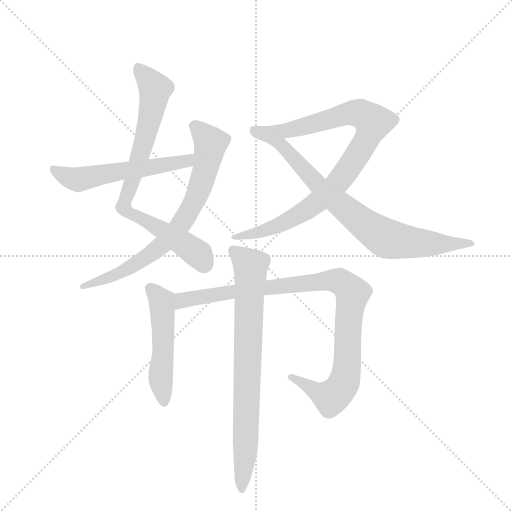
t = 0.00 s
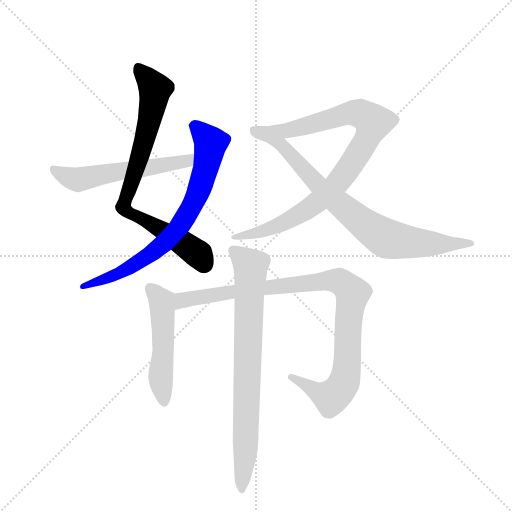
t = 1.43 s
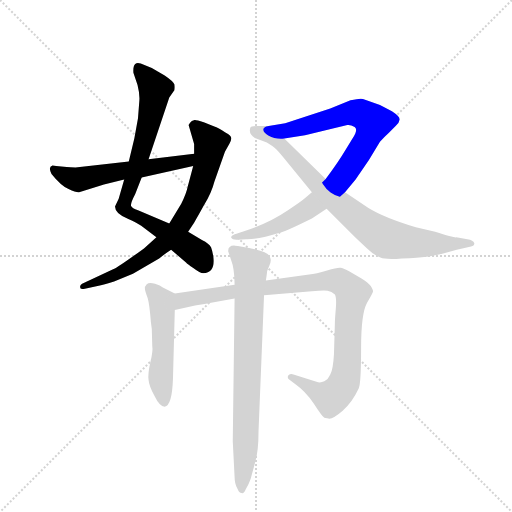
t = 2.86 s
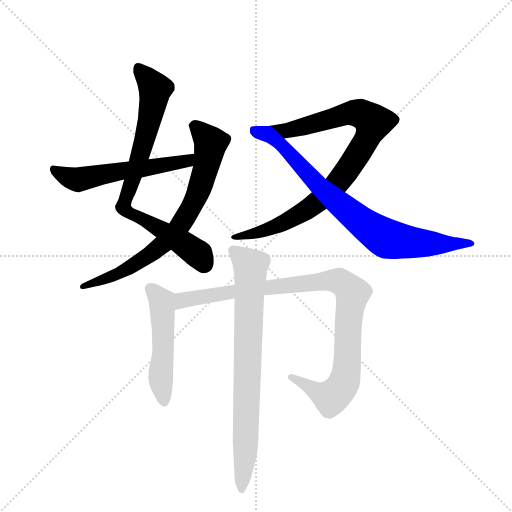
t = 4.29 s
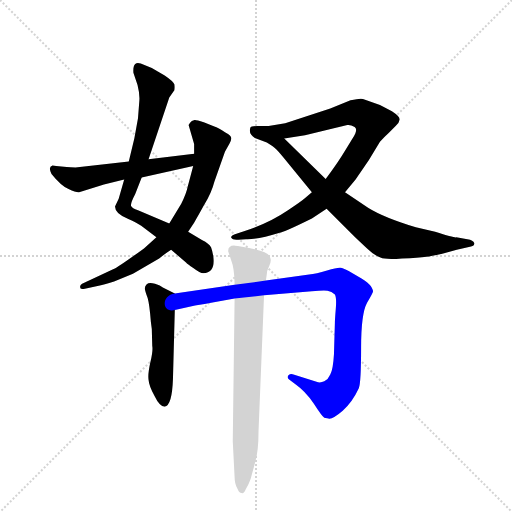
t = 5.72 s
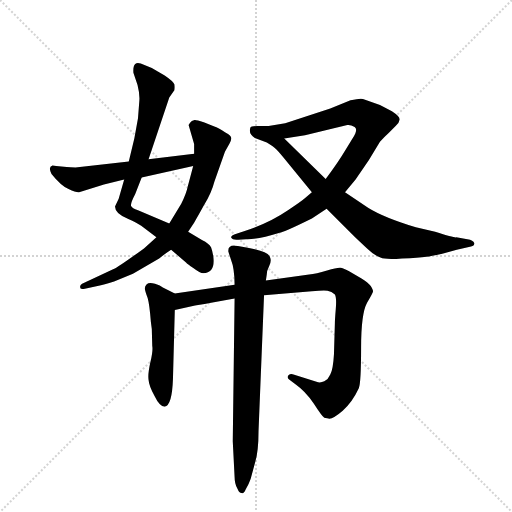
t = 7.15 s

The animated SVG that drew these frames (rendered in a browser with its animation timeline set to each time). Animation: 8 CSS @keyframes rules; one cycle of 7.15 s.

<svg version="1.1" viewBox="0 0 1024 1024" xmlns="http://www.w3.org/2000/svg">
  <g stroke="lightgray" stroke-dasharray="1,1" stroke-width="1" transform="scale(4, 4)">
    <line x1="0" y1="0" x2="256" y2="256"></line>
    <line x1="256" y1="0" x2="0" y2="256"></line>
    <line x1="128" y1="0" x2="128" y2="256"></line>
    <line x1="0" y1="128" x2="256" y2="128"></line>
  </g>
  <g transform="scale(0.92, -0.92) translate(60, -900)">
    <style type="text/css">
      
        @keyframes keyframes0 {
          from {
            stroke: blue;
            stroke-dashoffset: 798;
            stroke-width: 128;
          }
          72% {
            animation-timing-function: step-end;
            stroke: blue;
            stroke-dashoffset: 0;
            stroke-width: 128;
          }
          to {
            stroke: black;
            stroke-width: 1024;
          }
        }
        #make-me-a-hanzi-animation-0 {
          animation: keyframes0 0.8994140625s both;
          animation-delay: 0s;
          animation-timing-function: linear;
        }
      
        @keyframes keyframes1 {
          from {
            stroke: blue;
            stroke-dashoffset: 751;
            stroke-width: 128;
          }
          71% {
            animation-timing-function: step-end;
            stroke: blue;
            stroke-dashoffset: 0;
            stroke-width: 128;
          }
          to {
            stroke: black;
            stroke-width: 1024;
          }
        }
        #make-me-a-hanzi-animation-1 {
          animation: keyframes1 0.8611653645833334s both;
          animation-delay: 0.8994140625s;
          animation-timing-function: linear;
        }
      
        @keyframes keyframes2 {
          from {
            stroke: blue;
            stroke-dashoffset: 567;
            stroke-width: 128;
          }
          65% {
            animation-timing-function: step-end;
            stroke: blue;
            stroke-dashoffset: 0;
            stroke-width: 128;
          }
          to {
            stroke: black;
            stroke-width: 1024;
          }
        }
        #make-me-a-hanzi-animation-2 {
          animation: keyframes2 0.71142578125s both;
          animation-delay: 1.7605794270833335s;
          animation-timing-function: linear;
        }
      
        @keyframes keyframes3 {
          from {
            stroke: blue;
            stroke-dashoffset: 898;
            stroke-width: 128;
          }
          75% {
            animation-timing-function: step-end;
            stroke: blue;
            stroke-dashoffset: 0;
            stroke-width: 128;
          }
          to {
            stroke: black;
            stroke-width: 1024;
          }
        }
        #make-me-a-hanzi-animation-3 {
          animation: keyframes3 0.9807942708333334s both;
          animation-delay: 2.4720052083333335s;
          animation-timing-function: linear;
        }
      
        @keyframes keyframes4 {
          from {
            stroke: blue;
            stroke-dashoffset: 818;
            stroke-width: 128;
          }
          73% {
            animation-timing-function: step-end;
            stroke: blue;
            stroke-dashoffset: 0;
            stroke-width: 128;
          }
          to {
            stroke: black;
            stroke-width: 1024;
          }
        }
        #make-me-a-hanzi-animation-4 {
          animation: keyframes4 0.9156901041666666s both;
          animation-delay: 3.452799479166667s;
          animation-timing-function: linear;
        }
      
        @keyframes keyframes5 {
          from {
            stroke: blue;
            stroke-dashoffset: 513;
            stroke-width: 128;
          }
          63% {
            animation-timing-function: step-end;
            stroke: blue;
            stroke-dashoffset: 0;
            stroke-width: 128;
          }
          to {
            stroke: black;
            stroke-width: 1024;
          }
        }
        #make-me-a-hanzi-animation-5 {
          animation: keyframes5 0.66748046875s both;
          animation-delay: 4.368489583333334s;
          animation-timing-function: linear;
        }
      
        @keyframes keyframes6 {
          from {
            stroke: blue;
            stroke-dashoffset: 992;
            stroke-width: 128;
          }
          76% {
            animation-timing-function: step-end;
            stroke: blue;
            stroke-dashoffset: 0;
            stroke-width: 128;
          }
          to {
            stroke: black;
            stroke-width: 1024;
          }
        }
        #make-me-a-hanzi-animation-6 {
          animation: keyframes6 1.0572916666666667s both;
          animation-delay: 5.035970052083334s;
          animation-timing-function: linear;
        }
      
        @keyframes keyframes7 {
          from {
            stroke: blue;
            stroke-dashoffset: 791;
            stroke-width: 128;
          }
          72% {
            animation-timing-function: step-end;
            stroke: blue;
            stroke-dashoffset: 0;
            stroke-width: 128;
          }
          to {
            stroke: black;
            stroke-width: 1024;
          }
        }
        #make-me-a-hanzi-animation-7 {
          animation: keyframes7 0.8937174479166666s both;
          animation-delay: 6.093261718750001s;
          animation-timing-function: linear;
        }
      
    </style>
    
      <path d="M 263 554 L 308 688 L 319 704 Q 320 711 319 717 Q 317 723 298 736 L 270 752 L 246 762 Q 238 765 234 761 Q 229 757 230 742 L 239 715 Q 244 695 243 682 L 240 643 L 232 599 L 220 549 L 210 510 L 198 468 L 190 451 Q 190 435 219 424 Q 237 416 247 409 L 280 384 L 312 357 L 345 329 Q 346 327 361 317 Q 375 306 382 306 Q 408 307 404 341 Q 402 354 399 362 Q 395 370 379 378 L 349 396 L 308 414 L 240 443 Q 227 447 225 452 Q 223 457 234 478 L 248 514 L 263 554 Z" fill="lightgray"></path>
    
      <path d="M 350 628 L 362 587 L 362 566 L 360 539 L 348 494 Q 345 479 334 457 L 308 414 L 280 384 L 253 360 Q 198 320 187 315 L 122 285 Q 114 282 114 276 Q 114 270 122 272 L 152 278 Q 166 281 188 288 L 229 305 L 286 338 Q 298 348 312 357 L 349 396 L 362 416 Q 371 431 383 453 Q 400 481 406 505 L 429 570 L 439 588 Q 442 593 443 599 Q 443 605 430 612 Q 414 623 406 625 L 383 634 Q 365 640 363 639 L 357 637 Q 353 634 350 628 Z" fill="lightgray"></path>
    
      <path d="M 362 566 L 263 554 L 220 549 L 104 536 Q 93 536 85 537 L 62 539 Q 61 540 54 540 Q 44 537 52 522 Q 72 497 89 489 Q 106 481 112 482 L 166 499 L 210 510 L 248 514 L 360 539 C 389 546 392 570 362 566 Z" fill="lightgray"></path>
    
      <path d="M 548 394 Q 555 394 618 425 L 650 446 L 690 482 L 713 510 L 742 552 L 766 592 Q 774 601 786 612 L 800 626 Q 808 633 809 640 Q 809 647 792 658 L 766 672 L 729 685 Q 723 687 702 682 L 658 664 L 560 632 L 524 626 C 494 621 528 594 558 599 L 603 606 L 695 628 Q 702 629 711 624 Q 719 618 707 600 L 691 574 Q 675 547 648 511 L 618 482 L 604 470 Q 595 462 566 443 Q 525 415 472 398 L 454 392 Q 449 391 445 388 Q 441 384 443 383 Q 445 378 458 379 L 475 380 Q 499 379 548 394 Z" fill="lightgray"></path>
    
      <path d="M 650 446 L 712 384 L 738 360 Q 755 344 767 340 Q 778 335 814 338 Q 850 340 867 342 Q 884 343 933 357 L 964 364 Q 972 366 971 372 Q 969 378 956 380 L 932 384 Q 927 383 886 396 L 844 406 Q 775 427 741 448 L 690 482 L 648 511 L 558 599 C 537 620 530 626 524 626 L 500 626 Q 485 626 484 622 Q 480 608 494 600 L 520 590 Q 535 581 541 575 Q 547 569 570 541 L 618 482 L 650 446 Z" fill="lightgray"></path>
    
      <path d="M 320 262 L 294 275 Q 289 279 277 283 Q 264 287 259 282 Q 254 277 255 271 Q 256 265 261 252 Q 265 238 268 200 L 270 185 L 271 148 Q 273 138 267 113 Q 261 87 263 74 Q 264 61 276 39 Q 287 16 298 16 Q 314 18 316 76 L 320 226 C 321 256 321 262 320 262 Z" fill="lightgray"></path>
    
      <path d="M 450 281 L 320 262 C 290 258 291 219 320 226 L 364 236 Q 367 236 399 242 L 450 251 L 514 258 L 618 267 Q 643 269 652 268 Q 661 267 668 260 Q 672 253 670 229 Q 668 205 668 198 L 666 130 Q 664 96 658 86 Q 654 76 645 71 Q 636 67 628 70 L 578 86 Q 572 89 567 84 Q 563 78 570 74 L 583 64 Q 603 50 622 23 Q 640 -5 645 -8 L 654 -10 Q 663 -12 685 7 Q 706 26 720 56 Q 725 68 725 144 Q 725 219 738 242 Q 751 264 751 267 Q 751 269 746 278 Q 740 286 725 295 L 698 311 Q 686 317 680 318 Q 674 319 651 312 Q 627 305 612 303 L 518 290 L 450 281 Z" fill="lightgray"></path>
    
      <path d="M 436 354 L 442 336 Q 450 316 450 281 L 450 251 L 446 -59 L 450 -137 Q 450 -152 456 -162 Q 460 -172 465 -172 Q 470 -174 474 -164 Q 481 -153 485 -141 L 495 -104 Q 502 -80 502 -38 L 514 258 L 518 290 L 520 304 Q 520 311 525 321 Q 530 331 528 338 Q 528 350 494 358 Q 460 366 451 366 Q 436 367 436 354 Z" fill="lightgray"></path>
    
    
      <clipPath id="make-me-a-hanzi-clip-0">
        <path d="M 263 554 L 308 688 L 319 704 Q 320 711 319 717 Q 317 723 298 736 L 270 752 L 246 762 Q 238 765 234 761 Q 229 757 230 742 L 239 715 Q 244 695 243 682 L 240 643 L 232 599 L 220 549 L 210 510 L 198 468 L 190 451 Q 190 435 219 424 Q 237 416 247 409 L 280 384 L 312 357 L 345 329 Q 346 327 361 317 Q 375 306 382 306 Q 408 307 404 341 Q 402 354 399 362 Q 395 370 379 378 L 349 396 L 308 414 L 240 443 Q 227 447 225 452 Q 223 457 234 478 L 248 514 L 263 554 Z"></path>
      </clipPath>
      <path clip-path="url(#make-me-a-hanzi-clip-0)" d="M 241 753 L 277 707 L 276 691 L 247 568 L 209 448 L 340 370 L 375 342 L 383 326" fill="none" id="make-me-a-hanzi-animation-0" stroke-dasharray="670 1340" stroke-linecap="round"></path>
    
      <clipPath id="make-me-a-hanzi-clip-1">
        <path d="M 350 628 L 362 587 L 362 566 L 360 539 L 348 494 Q 345 479 334 457 L 308 414 L 280 384 L 253 360 Q 198 320 187 315 L 122 285 Q 114 282 114 276 Q 114 270 122 272 L 152 278 Q 166 281 188 288 L 229 305 L 286 338 Q 298 348 312 357 L 349 396 L 362 416 Q 371 431 383 453 Q 400 481 406 505 L 429 570 L 439 588 Q 442 593 443 599 Q 443 605 430 612 Q 414 623 406 625 L 383 634 Q 365 640 363 639 L 357 637 Q 353 634 350 628 Z"></path>
      </clipPath>
      <path clip-path="url(#make-me-a-hanzi-clip-1)" d="M 364 625 L 398 589 L 371 482 L 334 413 L 296 371 L 227 321 L 178 296 L 120 279" fill="none" id="make-me-a-hanzi-animation-1" stroke-dasharray="623 1246" stroke-linecap="round"></path>
    
      <clipPath id="make-me-a-hanzi-clip-2">
        <path d="M 362 566 L 263 554 L 220 549 L 104 536 Q 93 536 85 537 L 62 539 Q 61 540 54 540 Q 44 537 52 522 Q 72 497 89 489 Q 106 481 112 482 L 166 499 L 210 510 L 248 514 L 360 539 C 389 546 392 570 362 566 Z"></path>
      </clipPath>
      <path clip-path="url(#make-me-a-hanzi-clip-2)" d="M 57 532 L 88 515 L 111 510 L 336 547 L 356 560" fill="none" id="make-me-a-hanzi-animation-2" stroke-dasharray="439 878" stroke-linecap="round"></path>
    
      <clipPath id="make-me-a-hanzi-clip-3">
        <path d="M 548 394 Q 555 394 618 425 L 650 446 L 690 482 L 713 510 L 742 552 L 766 592 Q 774 601 786 612 L 800 626 Q 808 633 809 640 Q 809 647 792 658 L 766 672 L 729 685 Q 723 687 702 682 L 658 664 L 560 632 L 524 626 C 494 621 528 594 558 599 L 603 606 L 695 628 Q 702 629 711 624 Q 719 618 707 600 L 691 574 Q 675 547 648 511 L 618 482 L 604 470 Q 595 462 566 443 Q 525 415 472 398 L 454 392 Q 449 391 445 388 Q 441 384 443 383 Q 445 378 458 379 L 475 380 Q 499 379 548 394 Z"></path>
      </clipPath>
      <path clip-path="url(#make-me-a-hanzi-clip-3)" d="M 531 623 L 563 615 L 705 655 L 725 653 L 750 632 L 709 551 L 669 496 L 639 468 L 598 437 L 535 405 L 451 383" fill="none" id="make-me-a-hanzi-animation-3" stroke-dasharray="770 1540" stroke-linecap="round"></path>
    
      <clipPath id="make-me-a-hanzi-clip-4">
        <path d="M 650 446 L 712 384 L 738 360 Q 755 344 767 340 Q 778 335 814 338 Q 850 340 867 342 Q 884 343 933 357 L 964 364 Q 972 366 971 372 Q 969 378 956 380 L 932 384 Q 927 383 886 396 L 844 406 Q 775 427 741 448 L 690 482 L 648 511 L 558 599 C 537 620 530 626 524 626 L 500 626 Q 485 626 484 622 Q 480 608 494 600 L 520 590 Q 535 581 541 575 Q 547 569 570 541 L 618 482 L 650 446 Z"></path>
      </clipPath>
      <path clip-path="url(#make-me-a-hanzi-clip-4)" d="M 491 616 L 520 608 L 544 593 L 647 483 L 731 413 L 778 383 L 876 370 L 965 371" fill="none" id="make-me-a-hanzi-animation-4" stroke-dasharray="690 1380" stroke-linecap="round"></path>
    
      <clipPath id="make-me-a-hanzi-clip-5">
        <path d="M 320 262 L 294 275 Q 289 279 277 283 Q 264 287 259 282 Q 254 277 255 271 Q 256 265 261 252 Q 265 238 268 200 L 270 185 L 271 148 Q 273 138 267 113 Q 261 87 263 74 Q 264 61 276 39 Q 287 16 298 16 Q 314 18 316 76 L 320 226 C 321 256 321 262 320 262 Z"></path>
      </clipPath>
      <path clip-path="url(#make-me-a-hanzi-clip-5)" d="M 267 273 L 292 242 L 295 144 L 289 80 L 296 26" fill="none" id="make-me-a-hanzi-animation-5" stroke-dasharray="385 770" stroke-linecap="round"></path>
    
      <clipPath id="make-me-a-hanzi-clip-6">
        <path d="M 450 281 L 320 262 C 290 258 291 219 320 226 L 364 236 Q 367 236 399 242 L 450 251 L 514 258 L 618 267 Q 643 269 652 268 Q 661 267 668 260 Q 672 253 670 229 Q 668 205 668 198 L 666 130 Q 664 96 658 86 Q 654 76 645 71 Q 636 67 628 70 L 578 86 Q 572 89 567 84 Q 563 78 570 74 L 583 64 Q 603 50 622 23 Q 640 -5 645 -8 L 654 -10 Q 663 -12 685 7 Q 706 26 720 56 Q 725 68 725 144 Q 725 219 738 242 Q 751 264 751 267 Q 751 269 746 278 Q 740 286 725 295 L 698 311 Q 686 317 680 318 Q 674 319 651 312 Q 627 305 612 303 L 518 290 L 450 281 Z"></path>
      </clipPath>
      <path clip-path="url(#make-me-a-hanzi-clip-6)" d="M 326 232 L 344 249 L 459 268 L 649 290 L 667 291 L 690 282 L 706 262 L 695 111 L 685 64 L 658 35 L 573 80" fill="none" id="make-me-a-hanzi-animation-6" stroke-dasharray="864 1728" stroke-linecap="round"></path>
    
      <clipPath id="make-me-a-hanzi-clip-7">
        <path d="M 436 354 L 442 336 Q 450 316 450 281 L 450 251 L 446 -59 L 450 -137 Q 450 -152 456 -162 Q 460 -172 465 -172 Q 470 -174 474 -164 Q 481 -153 485 -141 L 495 -104 Q 502 -80 502 -38 L 514 258 L 518 290 L 520 304 Q 520 311 525 321 Q 530 331 528 338 Q 528 350 494 358 Q 460 366 451 366 Q 436 367 436 354 Z"></path>
      </clipPath>
      <path clip-path="url(#make-me-a-hanzi-clip-7)" d="M 448 355 L 485 321 L 474 -73 L 465 -163" fill="none" id="make-me-a-hanzi-animation-7" stroke-dasharray="663 1326" stroke-linecap="round"></path>
    
  </g>
</svg>
